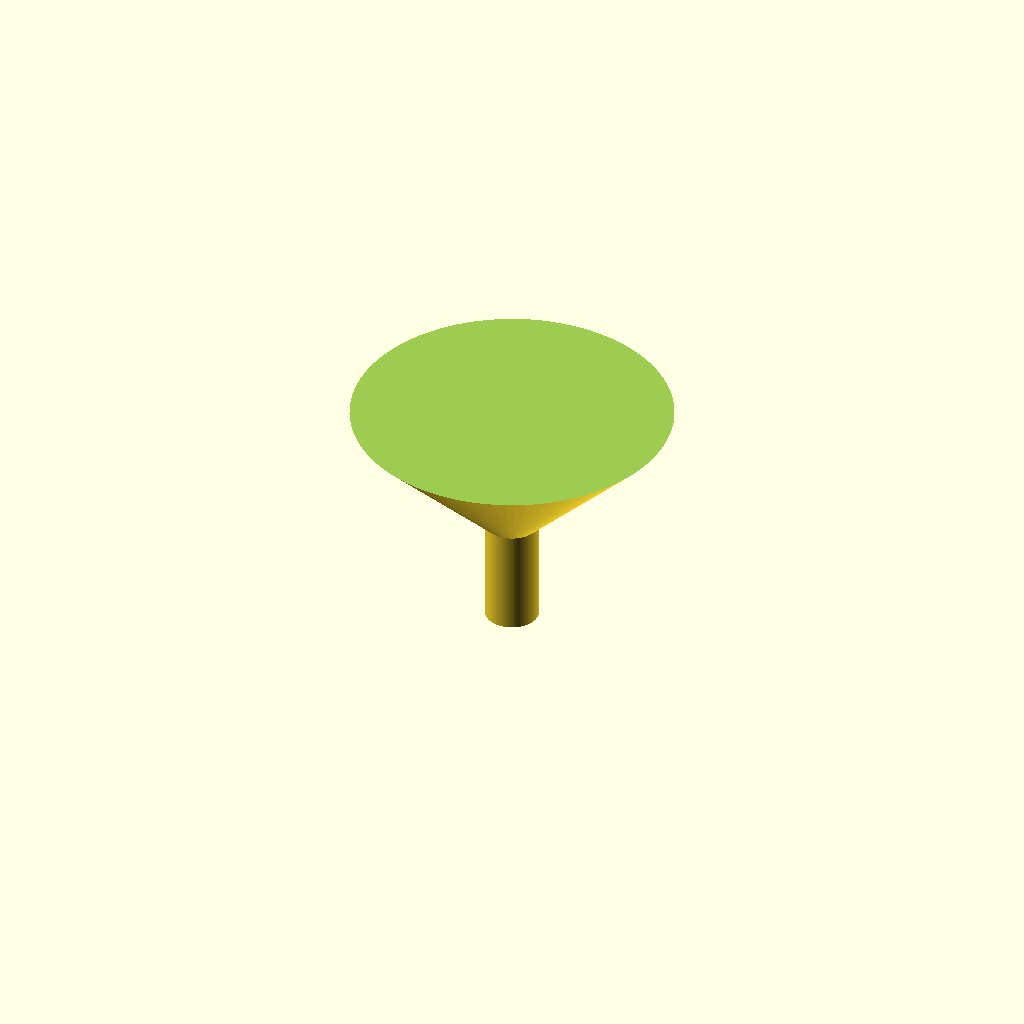
Cell 1: the model at its default parameters.
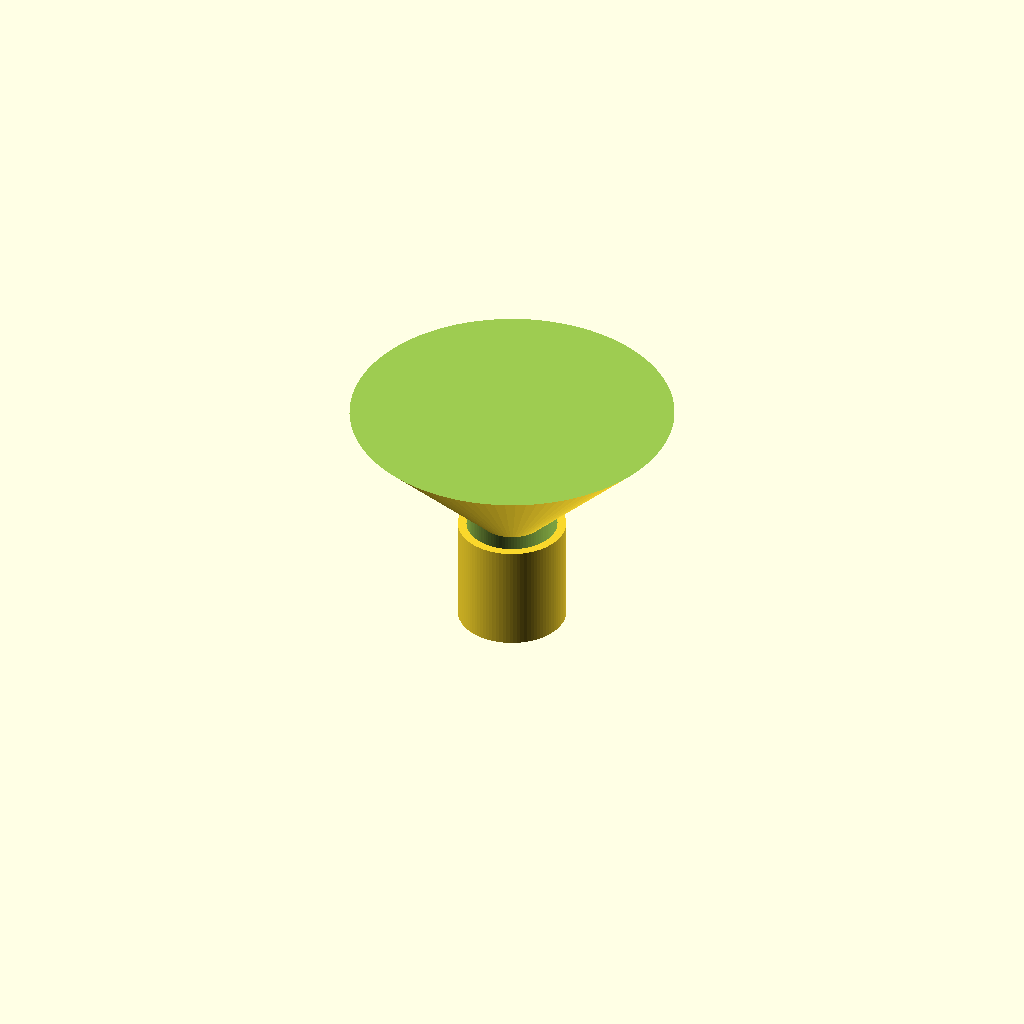
Cell 2: the same model with spout_od = 20.
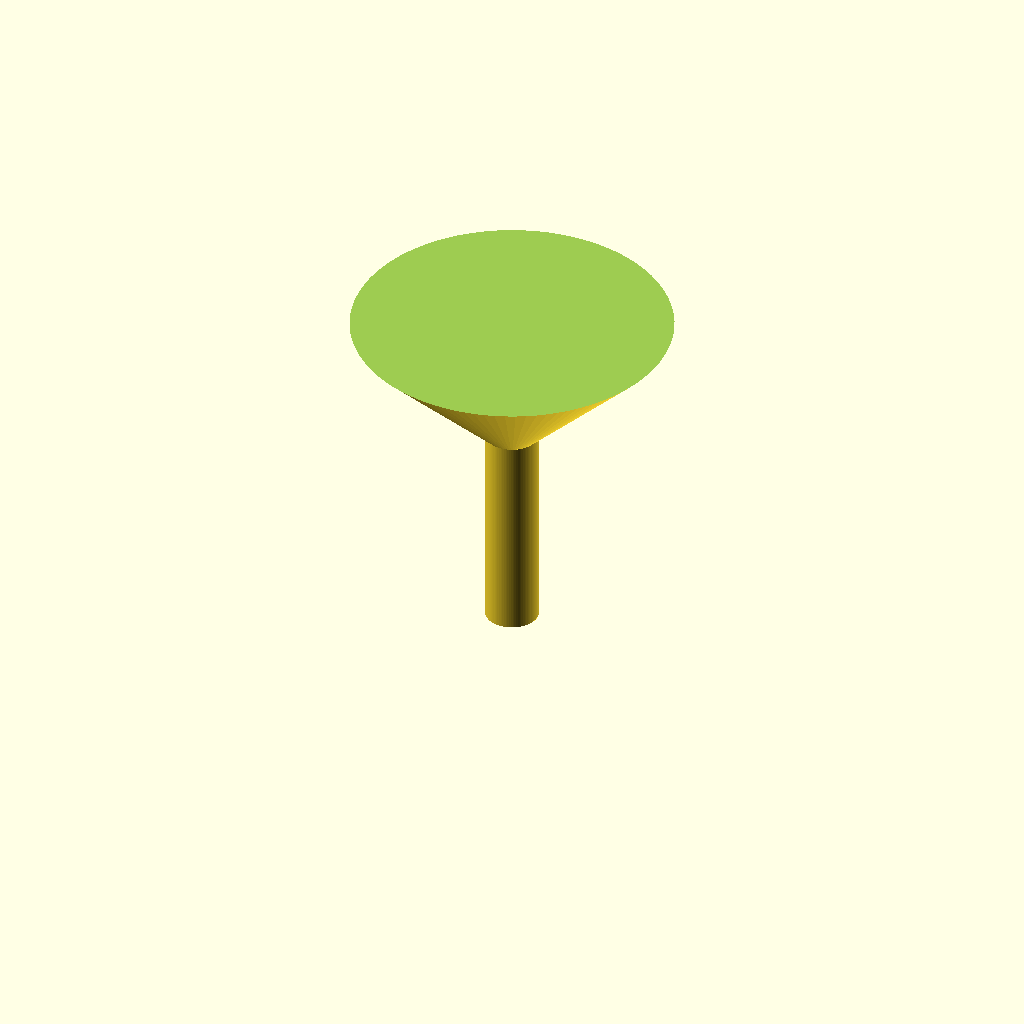
Cell 3: the same model with spout_len = 40.
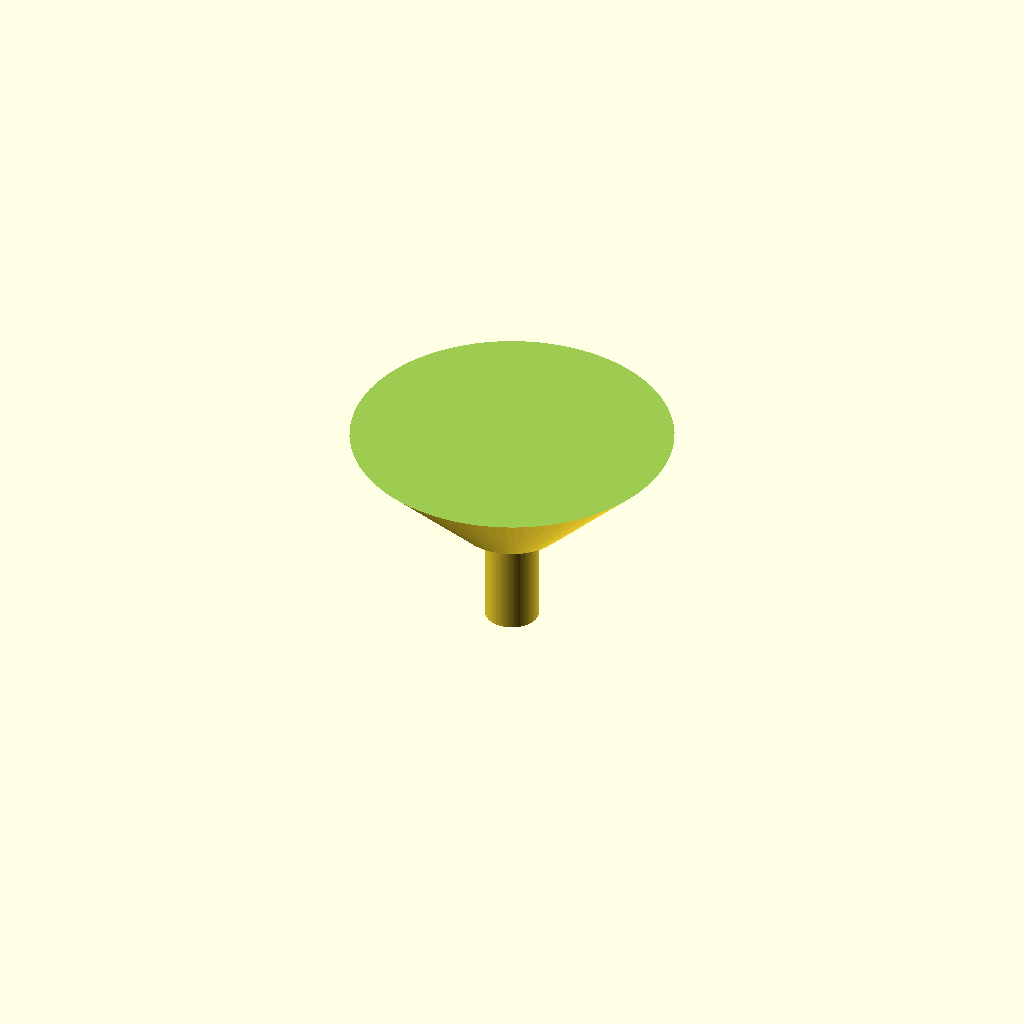
Cell 4 — cone_bottom_d set to 20, the other parameters unchanged.
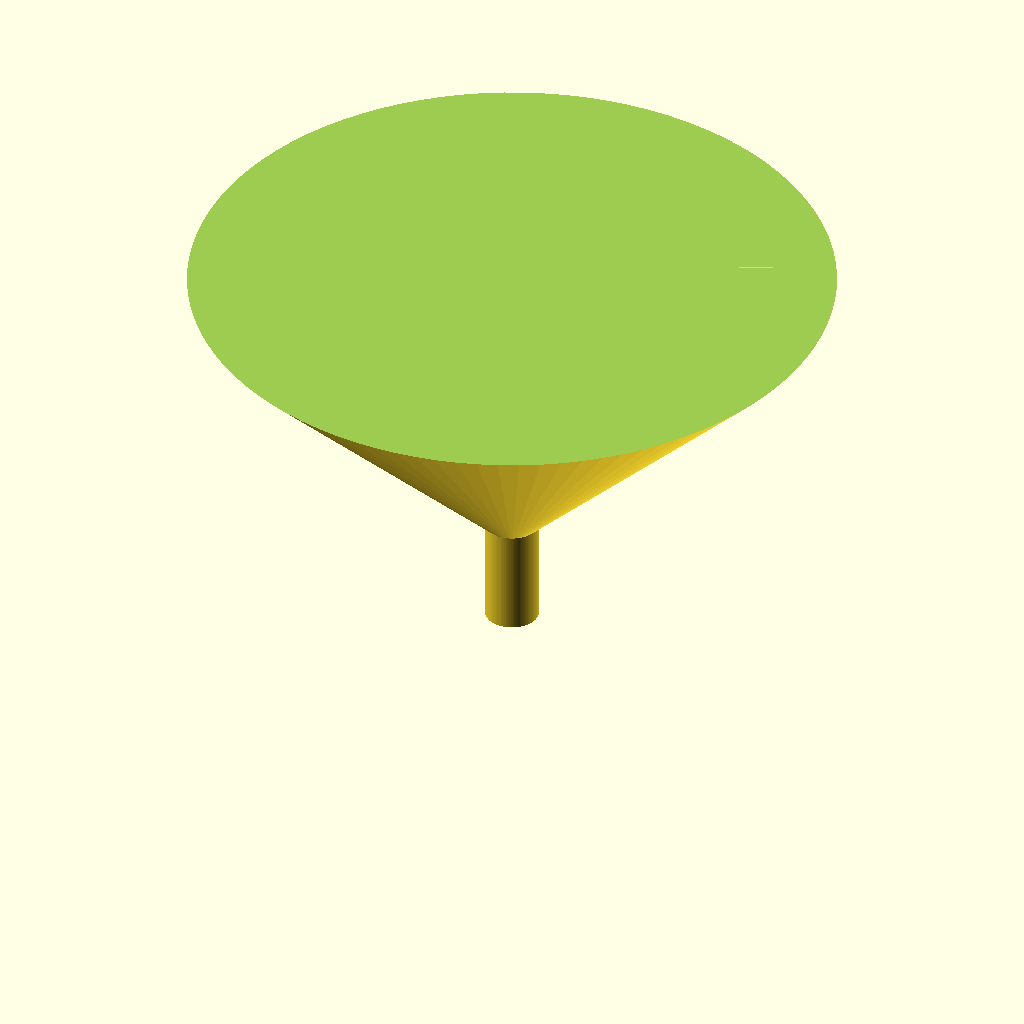
Cell 5: the same model with cone_top_d = 120.
All cells are drawn from one camera (rotation 55°, 0°, 25°, orthographic, colour scheme Cornfield), so only the parameter changes between them.
OpenSCAD source file bench/results/gpu-v8-g3/code/scadcoder-v8/lab_funnel_60mm_s4_a1.scad:
// Small lab funnel - printed upright, open top and bottom
// Units: mm

$fn = 96;

// --- Dimensions ---
spout_od      = 10;    // spout outer diameter
spout_len     = 20;    // spout length (z = 0 to 20)
cone_bottom_d = 10;    // cone outer diameter at z = 20
cone_top_d    = 60;    // cone outer diameter at rim (z = 50)
wall          = 1.6;   // wall thickness everywhere

// --- Derived ---
spout_id = spout_od - 2 * wall;   // bore diameter (6.8 mm)
total_h  = spout_len + (cone_top_d - cone_bottom_d) / 2; // 50 mm

difference() {
    union() {
        // Spout (tube)
        cylinder(d = spout_od, h = spout_len);

        // Cone from z = 20 to z = 50
        translate([0, 0, spout_len])
            cylinder(d1 = cone_bottom_d, d2 = cone_top_d, h = total_h - spout_len);
    }

    // Bottom bore through the spout
    translate([0, 0, -1])
        cylinder(d = spout_id, h = spout_len + 2);

    // Top opening (through the cone rim)
    translate([0, 0, total_h - 0.01])
        cylinder(d = cone_top_d + 0.02, h = 0.02);
}
Customizer parameters (derived from the source; name, type, default, range or options):
spout_od: number, default 10
spout_len: number, default 20
cone_bottom_d: number, default 10
cone_top_d: number, default 60
wall: number, default 1.6
